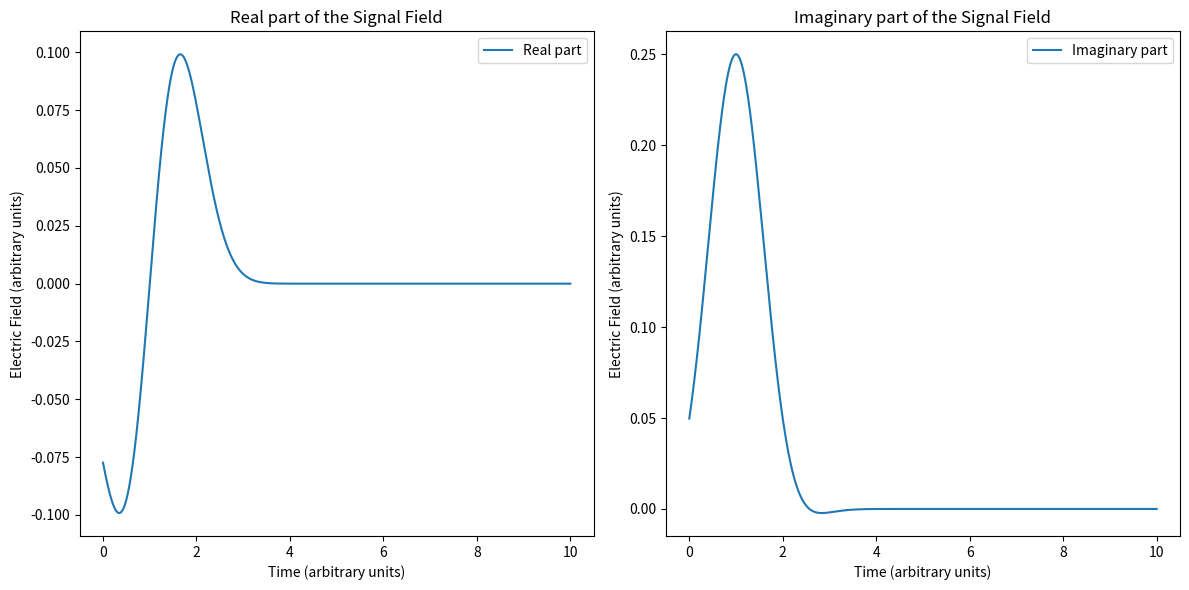
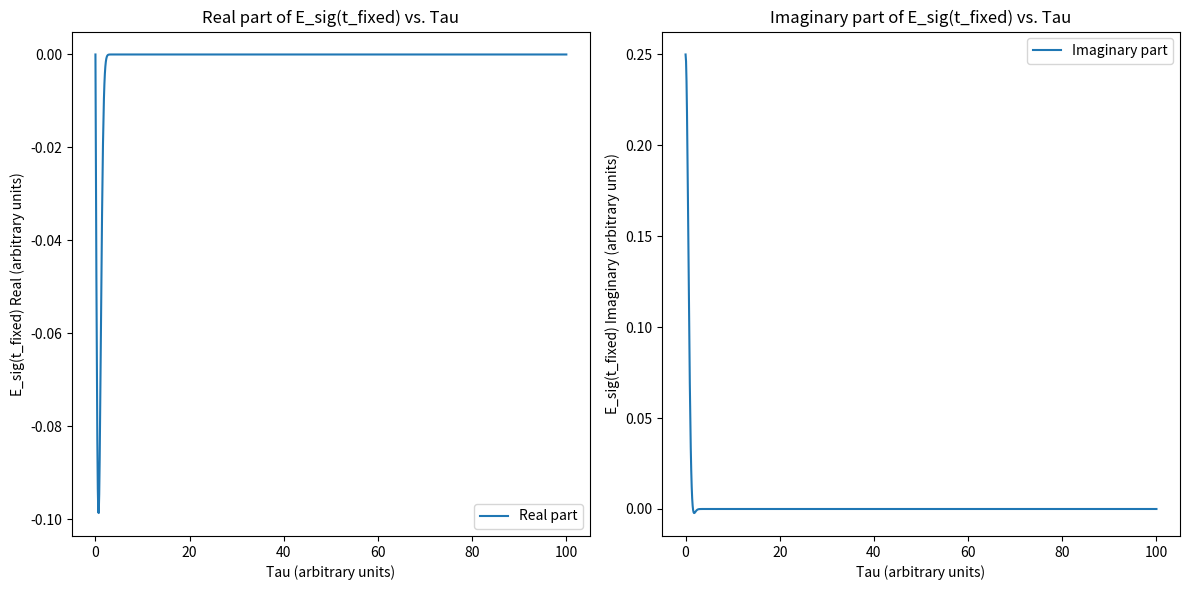

These charts were generated, in order, by the following Python code:
import numpy as np
import matplotlib.pyplot as plt

# Define the parameters
delta_alpha = 1.0  # The polarizability difference, arbitrary units
theta = np.pi/2    # Alignment angle, for maximal alignment use pi/2
Phi = np.pi/4      # Phase, arbitrary choice
tau = 1.0          # Time delay for the probe field, arbitrary units
omega_0 = 1.0      # Angular frequency, arbitrary units

# Time array
t = np.linspace(0, 10, 1000)  # Arbitrary time units

# Define the envelope function epsilon_0 as a function of (t - tau)
# For simplicity, assuming a Gaussian form for the envelope function
epsilon_0 = np.exp(-(t - tau)**2)

# Define the probe field E_pr(t)
E_pr = epsilon_0 * np.exp(-1j * omega_0 * (t - tau))

# Calculate the signal field E_sig(t) based on the given formula
E_sig = (E_pr / 4) * delta_alpha * np.sin(theta)**2 * np.exp(1j * 2 * Phi)

# Plotting the real and imaginary parts of the signal field
plt.figure(figsize=(12, 6))

# Real part of the signal
plt.subplot(1, 2, 1)
plt.plot(t, E_sig.real, label='Real part')
plt.title('Real part of the Signal Field')
plt.xlabel('Time (arbitrary units)')
plt.ylabel('Electric Field (arbitrary units)')
plt.legend()

# Imaginary part of the signal
plt.subplot(1, 2, 2)
plt.plot(t, E_sig.imag, label='Imaginary part')
plt.title('Imaginary part of the Signal Field')
plt.xlabel('Time (arbitrary units)')
plt.ylabel('Electric Field (arbitrary units)')
plt.legend()

plt.tight_layout()
plt.show()







# Updated parameters for the new conditions
t_fixed = 10.68e-12  # Fixed time set to 10.68 ps
tau_values = np.linspace(0, 100, 1000)  # Tau range from 0 to 100 (arbitrary units)

# Assuming the units for tau are the same as for t, if not, an appropriate conversion factor should be applied
# Reinitialize the array to store the values of E_sig at t=10.68 ps for different tau
E_sig_at_t_fixed = np.empty(len(tau_values), dtype=complex)

# Compute E_sig(t_fixed) for each value of tau
for i, tau in enumerate(tau_values):
    epsilon_0 = np.exp(-(t_fixed - tau)**2)  # Assuming Gaussian for epsilon_0
    E_pr_at_t_fixed = epsilon_0 * np.exp(-1j * omega_0 * (t_fixed - tau))
    E_sig_at_t_fixed[i] = (E_pr_at_t_fixed / 4) * delta_alpha * np.sin(theta)**2 * np.exp(1j * 2 * Phi)

# Plotting the real and imaginary parts of E_sig(t_fixed) as a function of tau
plt.figure(figsize=(12, 6))

# Real part of E_sig
plt.subplot(1, 2, 1)
plt.plot(tau_values, E_sig_at_t_fixed.real, label='Real part')
plt.title('Real part of E_sig(t_fixed) vs. Tau')
plt.xlabel('Tau (arbitrary units)')
plt.ylabel('E_sig(t_fixed) Real (arbitrary units)')
plt.legend()

# Imaginary part of E_sig
plt.subplot(1, 2, 2)
plt.plot(tau_values, E_sig_at_t_fixed.imag, label='Imaginary part')
plt.title('Imaginary part of E_sig(t_fixed) vs. Tau')
plt.xlabel('Tau (arbitrary units)')
plt.ylabel('E_sig(t_fixed) Imaginary (arbitrary units)')
plt.legend()

plt.tight_layout()
plt.show()
